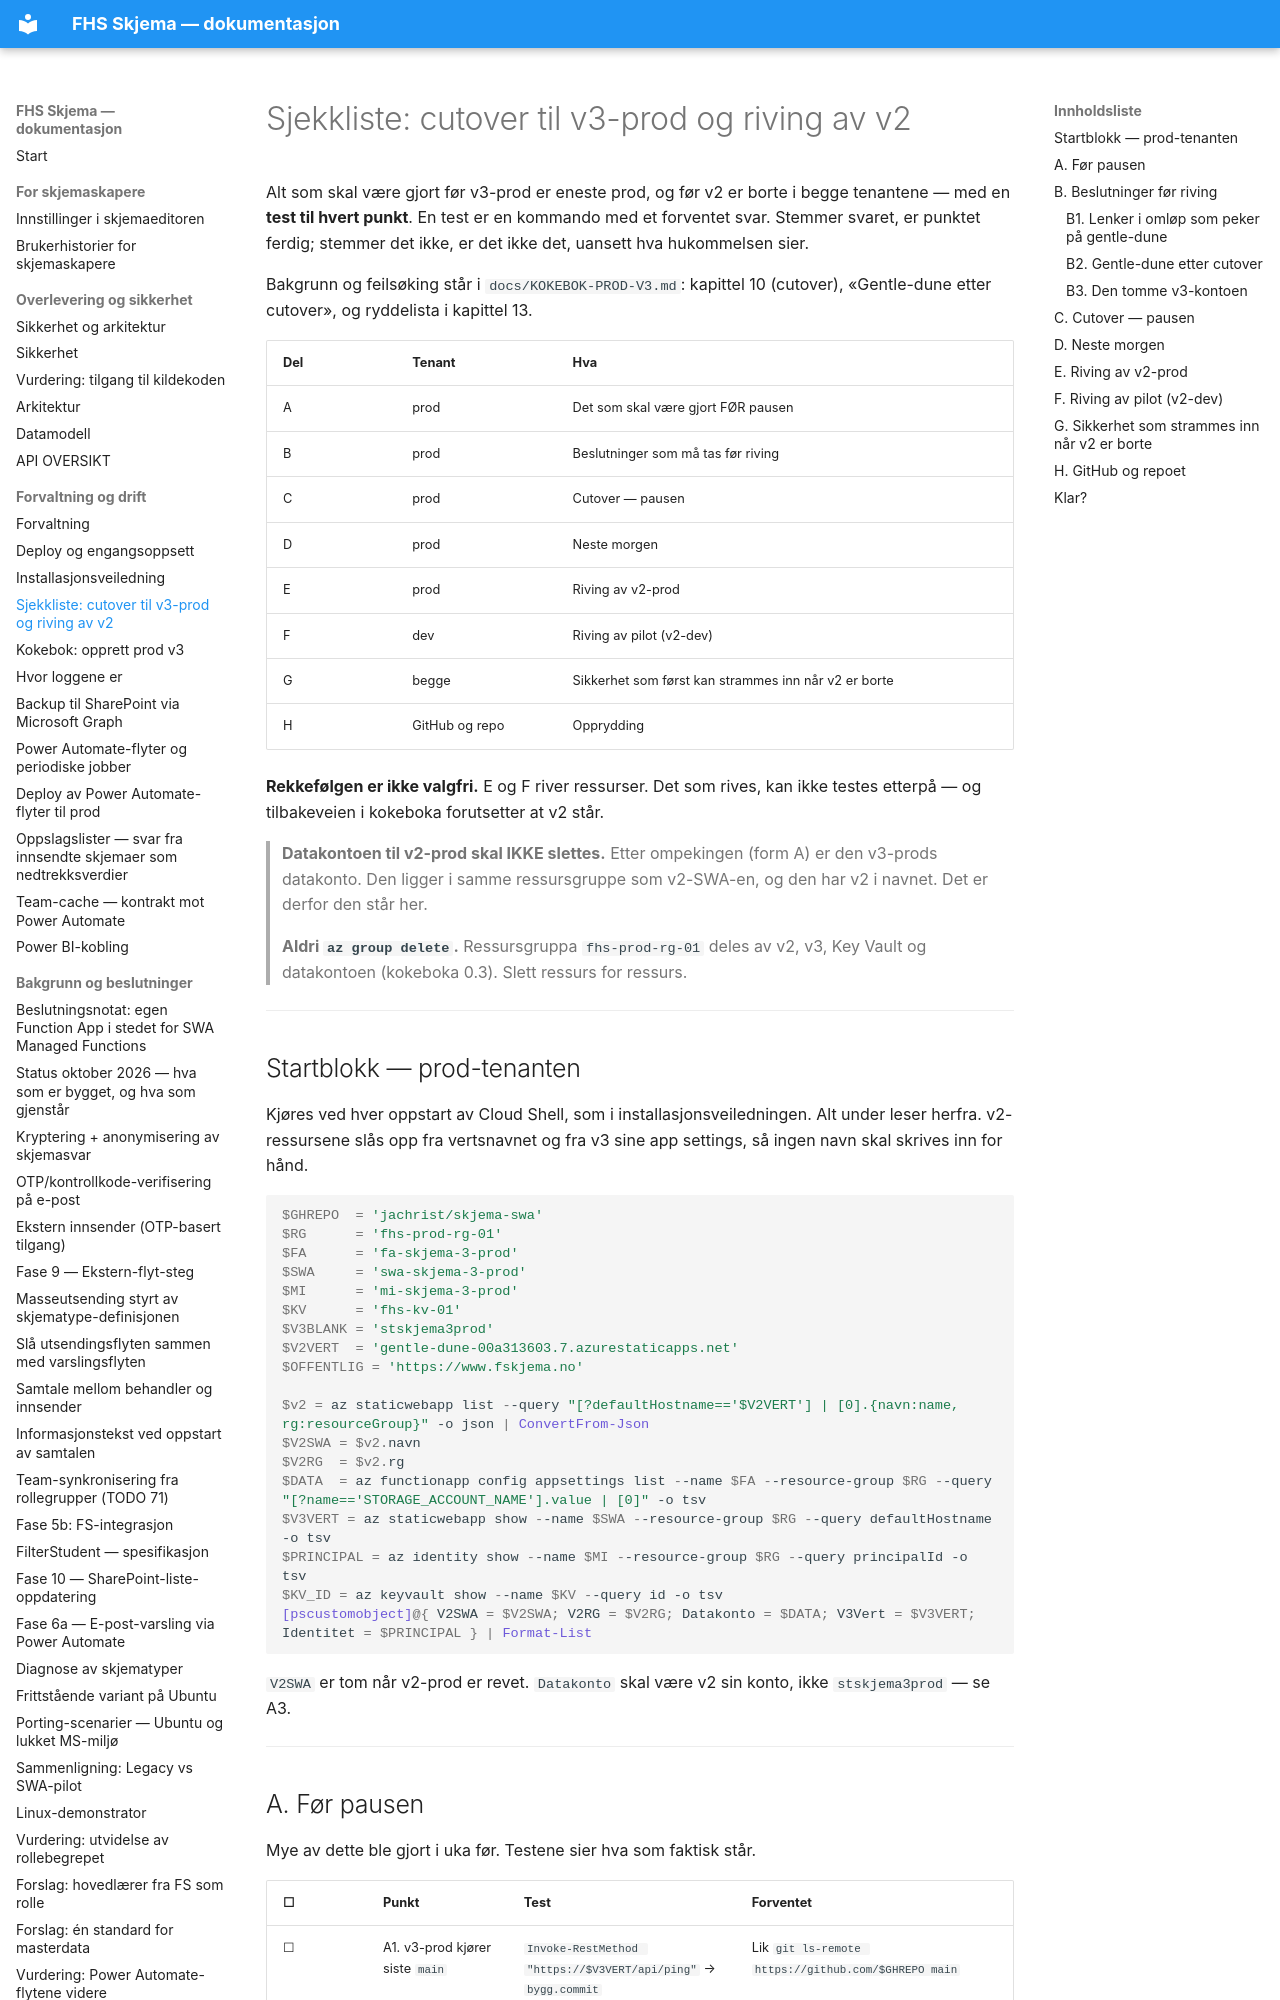

repository: jachrist/skjema-swa · page: SJEKKLISTE-CUTOVER-OG-RIVING.html · generator: mkdocs

# Sjekkliste: cutover til v3-prod og riving av v2

Alt som skal være gjort før v3-prod er eneste prod, og før v2 er borte i
begge tenantene — med en **test til hvert punkt**. En test er en kommando
med et forventet svar. Stemmer svaret, er punktet ferdig; stemmer det ikke,
er det ikke det, uansett hva hukommelsen sier.

Bakgrunn og feilsøking står i `docs/KOKEBOK-PROD-V3.md`: kapittel 10
(cutover), «Gentle-dune etter cutover», og ryddelista i kapittel 13.

| Del | Tenant | Hva |
|---|---|---|
| A | prod | Det som skal være gjort FØR pausen |
| B | prod | Beslutninger som må tas før riving |
| C | prod | Cutover — pausen |
| D | prod | Neste morgen |
| E | prod | Riving av v2-prod |
| F | dev | Riving av pilot (v2-dev) |
| G | begge | Sikkerhet som først kan strammes inn når v2 er borte |
| H | GitHub og repo | Opprydding |

**Rekkefølgen er ikke valgfri.** E og F river ressurser. Det som rives, kan
ikke testes etterpå — og tilbakeveien i kokeboka forutsetter at v2 står.

> **Datakontoen til v2-prod skal IKKE slettes.** Etter ompekingen (form A) er
> den v3-prods datakonto. Den ligger i samme ressursgruppe som v2-SWA-en, og
> den har v2 i navnet. Det er derfor den står her.
>
> **Aldri `az group delete`.** Ressursgruppa `fhs-prod-rg-01` deles av v2,
> v3, Key Vault og datakontoen (kokeboka 0.3). Slett ressurs for ressurs.

---

## Startblokk — prod-tenanten

Kjøres ved hver oppstart av Cloud Shell, som i installasjonsveiledningen. Alt
under leser herfra. v2-ressursene slås opp fra vertsnavnet og fra v3 sine app
settings, så ingen navn skal skrives inn for hånd.

```powershell
$GHREPO  = 'jachrist/skjema-swa'
$RG      = 'fhs-prod-rg-01'
$FA      = 'fa-skjema-3-prod'
$SWA     = 'swa-skjema-3-prod'
$MI      = 'mi-skjema-3-prod'
$KV      = 'fhs-kv-01'
$V3BLANK = 'stskjema3prod'
$V2VERT  = 'gentle-dune-00a313603.7.azurestaticapps.net'
$OFFENTLIG = 'https://www.fskjema.no'

$v2 = az staticwebapp list --query "[?defaultHostname=='$V2VERT'] | [0].{navn:name, rg:resourceGroup}" -o json | ConvertFrom-Json
$V2SWA = $v2.navn
$V2RG  = $v2.rg
$DATA  = az functionapp config appsettings list --name $FA --resource-group $RG --query "[?name=='STORAGE_ACCOUNT_NAME'].value | [0]" -o tsv
$V3VERT = az staticwebapp show --name $SWA --resource-group $RG --query defaultHostname -o tsv
$PRINCIPAL = az identity show --name $MI --resource-group $RG --query principalId -o tsv
$KV_ID = az keyvault show --name $KV --query id -o tsv
[pscustomobject]@{ V2SWA = $V2SWA; V2RG = $V2RG; Datakonto = $DATA; V3Vert = $V3VERT; Identitet = $PRINCIPAL } | Format-List
```

`V2SWA` er tom når v2-prod er revet. `Datakonto` skal være v2 sin konto, ikke
`stskjema3prod` — se A3.

---
